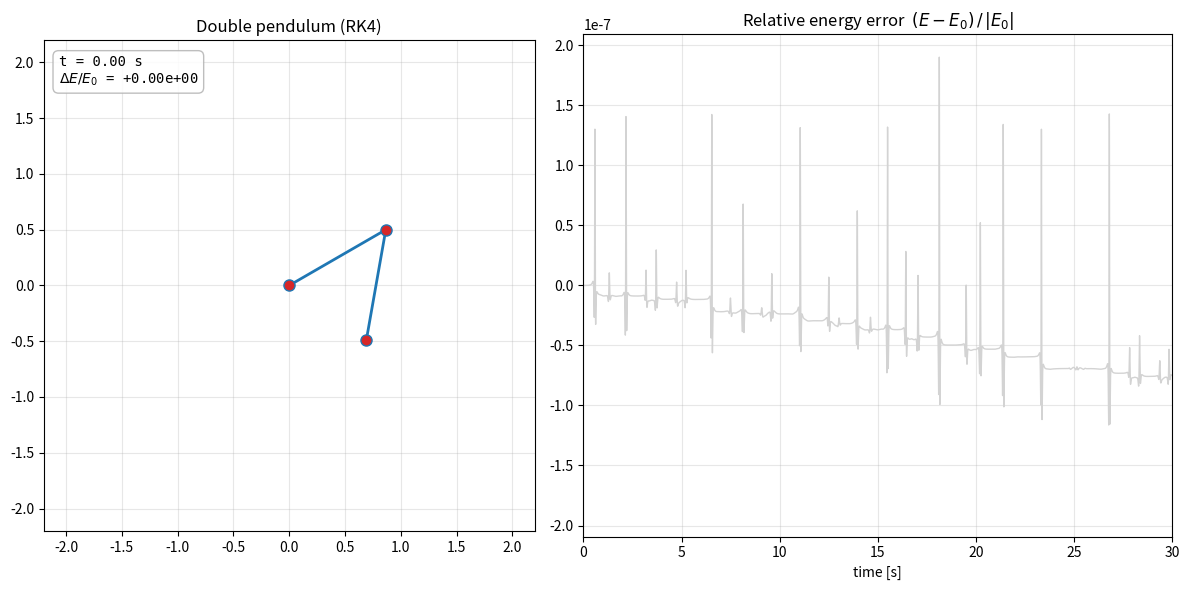

This figure's Python source:
"""Double pendulum simulation with RK4 integration and energy tracking.

State vector: y = [theta1, theta2, omega1, omega2], angles measured from the
downward vertical. Equations of motion come from the Lagrangian
L = T - V and are solved each step as a 2x2 linear system M @ alpha = b.

Usage:
    python double_pendulum.py                 # animate
    python double_pendulum.py --t-max 60 --dt 0.0005
    python double_pendulum.py --save out.mp4  # or out.gif
    python double_pendulum.py --no-show       # just print energy stats
"""

import argparse
from dataclasses import dataclass

import matplotlib.pyplot as plt
import numpy as np
from matplotlib.animation import FuncAnimation


@dataclass
class Params:
    m1: float = 1.0
    m2: float = 1.0
    L1: float = 1.0
    L2: float = 1.0
    g: float = 9.81


def derivatives(y: np.ndarray, p: Params) -> np.ndarray:
    """Return dy/dt for state y = [th1, th2, w1, w2]."""
    th1, th2, w1, w2 = y
    d = th1 - th2
    c, s = np.cos(d), np.sin(d)
    M = np.array([
        [(p.m1 + p.m2) * p.L1, p.m2 * p.L2 * c],
        [p.L1 * c,             p.L2],
    ])
    b = np.array([
        -p.m2 * p.L2 * w2**2 * s - (p.m1 + p.m2) * p.g * np.sin(th1),
        p.L1 * w1**2 * s - p.g * np.sin(th2),
    ])
    a1, a2 = np.linalg.solve(M, b)
    return np.array([w1, w2, a1, a2])


def rk4_step(y: np.ndarray, dt: float, p: Params) -> np.ndarray:
    k1 = derivatives(y, p)
    k2 = derivatives(y + 0.5 * dt * k1, p)
    k3 = derivatives(y + 0.5 * dt * k2, p)
    k4 = derivatives(y + dt * k3, p)
    return y + (dt / 6.0) * (k1 + 2 * k2 + 2 * k3 + k4)


def total_energy(Y: np.ndarray, p: Params) -> np.ndarray:
    """Total mechanical energy T + V for an array of states (N, 4)."""
    th1, th2, w1, w2 = Y.T
    T = (0.5 * (p.m1 + p.m2) * p.L1**2 * w1**2
         + 0.5 * p.m2 * p.L2**2 * w2**2
         + p.m2 * p.L1 * p.L2 * w1 * w2 * np.cos(th1 - th2))
    V = (-(p.m1 + p.m2) * p.g * p.L1 * np.cos(th1)
         - p.m2 * p.g * p.L2 * np.cos(th2))
    return T + V


def simulate(y0, t_max: float, dt: float, p: Params):
    n = int(round(t_max / dt))
    t = np.linspace(0.0, n * dt, n + 1)
    Y = np.empty((n + 1, 4))
    Y[0] = y0
    for i in range(n):
        Y[i + 1] = rk4_step(Y[i], dt, p)
    return t, Y


def positions(Y: np.ndarray, p: Params):
    th1, th2 = Y[:, 0], Y[:, 1]
    x1 = p.L1 * np.sin(th1)
    y1 = -p.L1 * np.cos(th1)
    x2 = x1 + p.L2 * np.sin(th2)
    y2 = y1 - p.L2 * np.cos(th2)
    return x1, y1, x2, y2


def animate(t, Y, E, p: Params, fps: int, trail_seconds: float, save: str | None, show: bool,
            dpi: int = 100):
    dt = t[1] - t[0]
    stride = max(1, int(round(1.0 / (fps * dt))))  # sim steps per frame
    frames = range(0, len(t), stride)
    trail_len = int(trail_seconds / dt)

    x1, y1, x2, y2 = positions(Y, p)
    E0 = E[0]
    rel_err = (E - E0) / abs(E0) if E0 != 0 else E - E0

    fig, (ax, axE) = plt.subplots(1, 2, figsize=(12, 6),
                                  gridspec_kw={"width_ratios": [1, 1.2]})
    R = (p.L1 + p.L2) * 1.1
    ax.set_xlim(-R, R)
    ax.set_ylim(-R, R)
    ax.set_aspect("equal")
    ax.set_title("Double pendulum (RK4)")
    ax.grid(alpha=0.3)
    trail, = ax.plot([], [], "-", lw=1, color="tab:orange", alpha=0.6)
    rods, = ax.plot([], [], "o-", lw=2, color="tab:blue", markersize=8,
                    markerfacecolor="tab:red")
    time_text = ax.text(0.03, 0.97, "", transform=ax.transAxes, va="top", ha="left",
                        family="monospace", fontsize=10,
                        bbox=dict(boxstyle="round,pad=0.4", fc="white", ec="0.7", alpha=0.85))

    axE.set_title(r"Relative energy error  $(E - E_0)\,/\,|E_0|$")
    axE.set_xlabel("time [s]")
    axE.set_xlim(t[0], t[-1])
    span = max(np.max(np.abs(rel_err)), 1e-16) * 1.1
    axE.set_ylim(-span, span)
    axE.ticklabel_format(axis="y", style="sci", scilimits=(0, 0))
    axE.grid(alpha=0.3)
    axE.plot(t, rel_err, color="lightgray", lw=1)  # full curve as backdrop
    e_line, = axE.plot([], [], color="tab:green", lw=1.5)

    def update(i):
        rods.set_data([0, x1[i], x2[i]], [0, y1[i], y2[i]])
        j = max(0, i - trail_len)
        trail.set_data(x2[j:i + 1], y2[j:i + 1])
        e_line.set_data(t[:i + 1], rel_err[:i + 1])
        time_text.set_text(f"t = {t[i]:.2f} s\n"
                           rf"$\Delta E/E_0$ = {rel_err[i]:+.2e}")
        return rods, trail, e_line, time_text

    anim = FuncAnimation(fig, update, frames=frames, interval=1000 / fps, blit=True)
    fig.tight_layout()

    if save:
        print(f"Saving animation to {save} ...")
        writer = "pillow" if save.lower().endswith(".gif") else None
        anim.save(save, writer=writer, fps=fps, dpi=dpi)
    if show:
        plt.show()
    return anim


def main():
    ap = argparse.ArgumentParser(description=__doc__,
                                 formatter_class=argparse.RawDescriptionHelpFormatter)
    ap.add_argument("--theta1", type=float, default=120.0, help="initial θ1 [deg]")
    ap.add_argument("--theta2", type=float, default=-10.0, help="initial θ2 [deg]")
    ap.add_argument("--omega1", type=float, default=0.0, help="initial ω1 [rad/s]")
    ap.add_argument("--omega2", type=float, default=0.0, help="initial ω2 [rad/s]")
    ap.add_argument("--m1", type=float, default=1.0)
    ap.add_argument("--m2", type=float, default=1.0)
    ap.add_argument("--L1", type=float, default=1.0)
    ap.add_argument("--L2", type=float, default=1.0)
    ap.add_argument("--g", type=float, default=9.81)
    ap.add_argument("--t-max", type=float, default=30.0, help="simulated time [s]")
    ap.add_argument("--dt", type=float, default=1e-3, help="RK4 step [s]")
    ap.add_argument("--fps", type=int, default=30)
    ap.add_argument("--trail", type=float, default=2.0, help="trail length [s]")
    ap.add_argument("--save", type=str, default=None, help="save to .mp4 or .gif")
    ap.add_argument("--dpi", type=int, default=100, help="resolution when saving")
    ap.add_argument("--no-show", action="store_true", help="don't open a window")
    args = ap.parse_args()

    p = Params(args.m1, args.m2, args.L1, args.L2, args.g)
    y0 = np.array([np.radians(args.theta1), np.radians(args.theta2),
                   args.omega1, args.omega2])

    t, Y = simulate(y0, args.t_max, args.dt, p)
    E = total_energy(Y, p)
    rel = (E - E[0]) / abs(E[0])
    print(f"Steps: {len(t) - 1}, dt = {args.dt}")
    print(f"E0 = {E[0]:.10f} J")
    print(f"Max |ΔE/E0| = {np.max(np.abs(rel)):.3e}")
    print(f"Final ΔE/E0 = {rel[-1]:+.3e}")

    if args.save or not args.no_show:
        animate(t, Y, E, p, args.fps, args.trail, args.save,
                show=not args.no_show, dpi=args.dpi)


if __name__ == "__main__":
    main()
